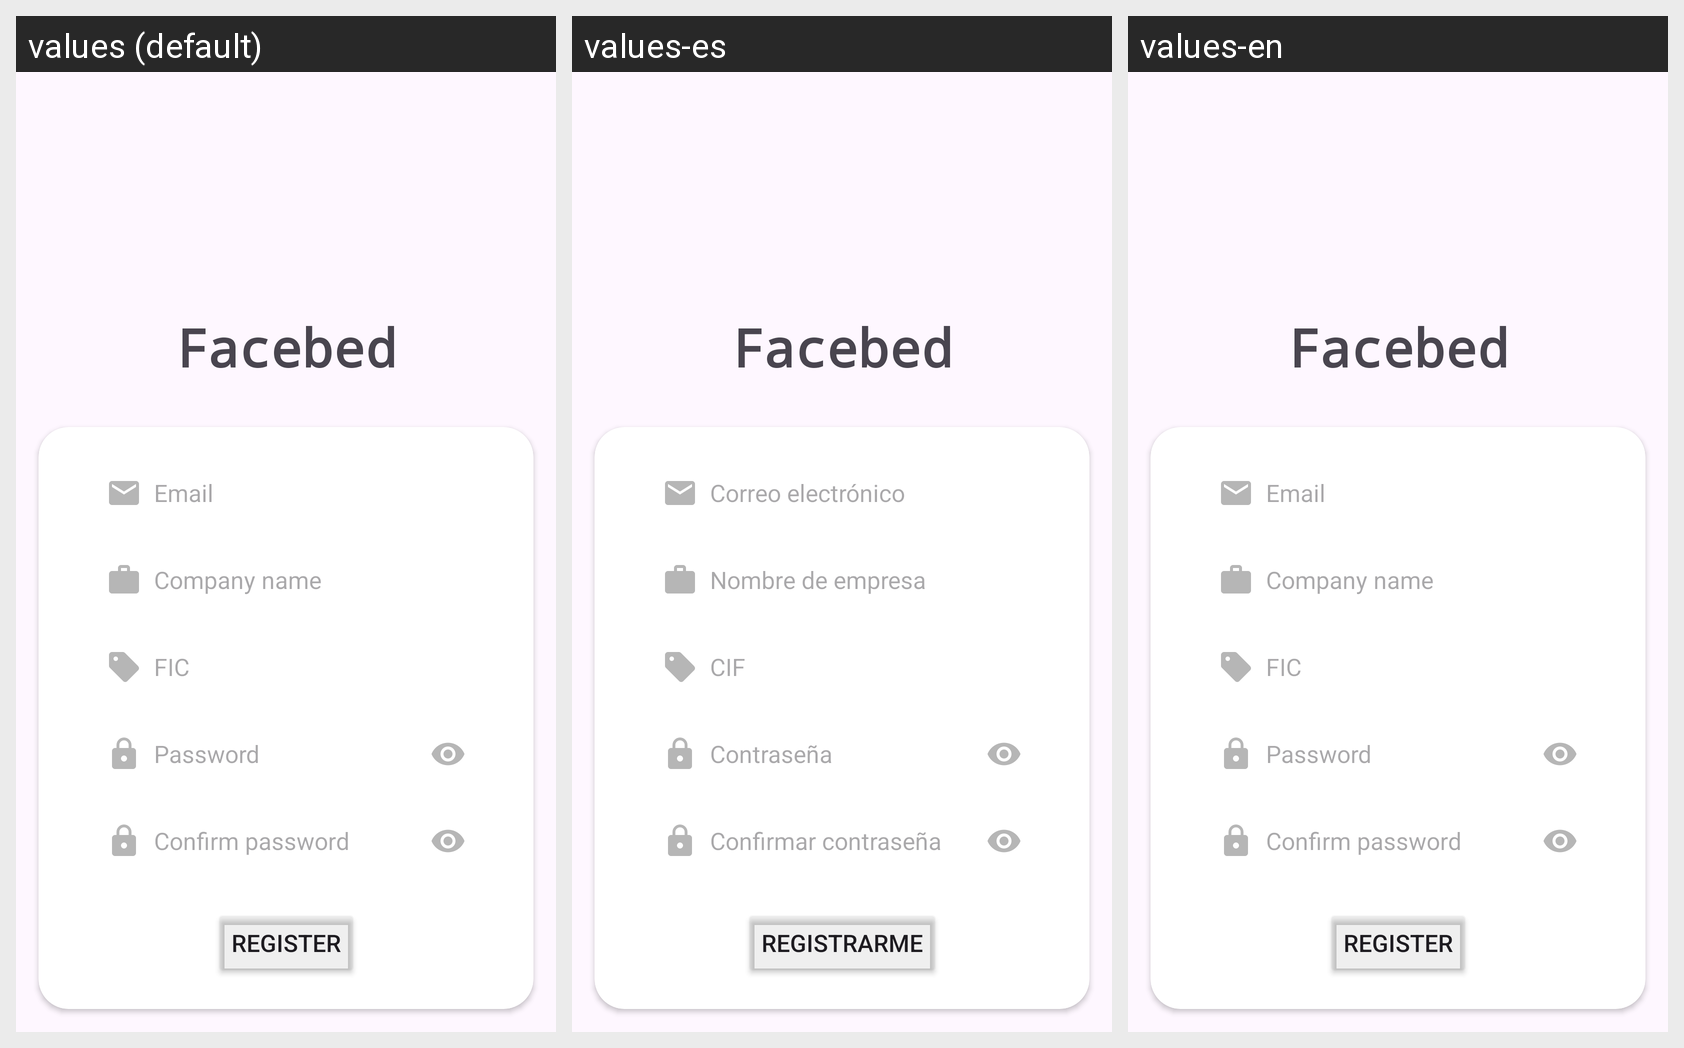

Strings drawn on this Android screen and how each of the app's shown locales translates them:
Android screen res/layout/register_company_activity.xml rendered under 3 locales, left to right: values (default), values-es, values-en. Device: Nexus 5 (rendered at 1080×1920; each locale shown at half size, 540×960, under a caption strip naming it); theme Theme.Facebed.
Strings drawn on this screen, with the default value and each locale's value (text and hints the layout hard-codes, and strings that could not be matched under every locale, appear in the picture but are not listed):

app_name
  values: Facebed
  values-es: Facebed  [not translated; the default value is used]
  values-en: Facebed

register
  values: Register
  values-es: Registrarme
  values-en: Register  [not translated; the default value is used]

email
  values: Email
  values-es: Correo electrónico
  values-en: Email  [not translated; the default value is used]

company_name
  values: Company name
  values-es: Nombre de empresa
  values-en: Company name  [not translated; the default value is used]

fiscal_identification_code
  values: FIC
  values-es: CIF
  values-en: FIC  [not translated; the default value is used]

password
  values: Password
  values-es: Contraseña
  values-en: Password  [not translated; the default value is used]

confirm_password
  values: Confirm password
  values-es: Confirmar contraseña
  values-en: Confirm password  [not translated; the default value is used]
